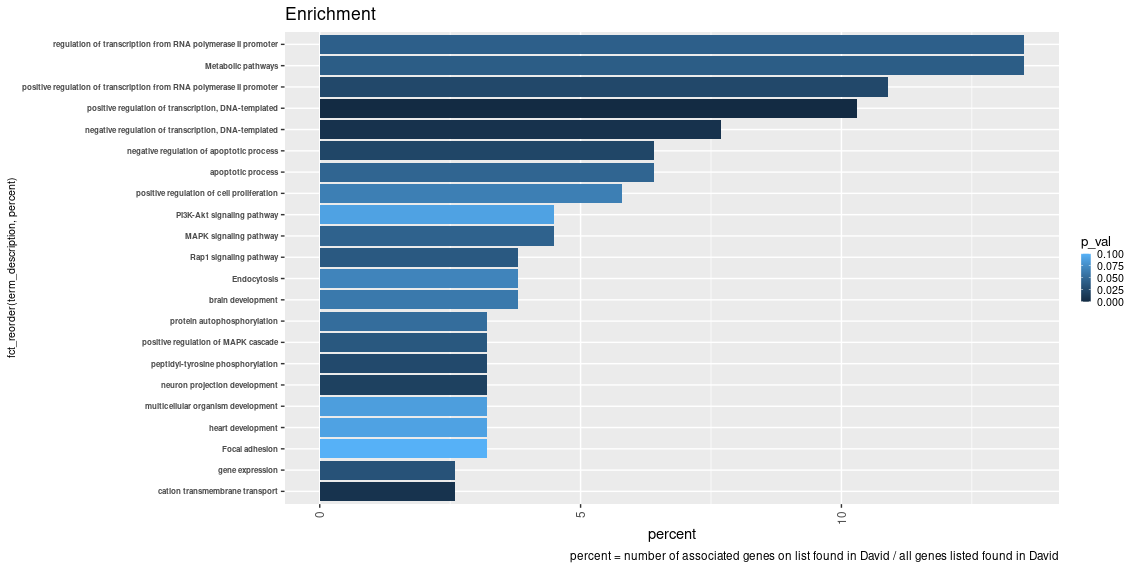

Data behind this chart, as committed beside it:
Category, Term, Count, %, P-Value, Benjamini
GOTERM_BP_DIRECT, regulation of transcription from RNA pol…, 21, 13.5, 0.042, 1
KEGG_PATHWAY, Metabolic pathways, 21, 13.5, 0.04, 1
GOTERM_BP_DIRECT, positive regulation of transcription fro…, 17, 10.9, 0.024, 1
GOTERM_BP_DIRECT, positive regulation of transcription, DN…, 16, 10.3, 0, 0.57
GOTERM_BP_DIRECT, negative regulation of transcription, DN…, 12, 7.7, 0.006, 1
GOTERM_BP_DIRECT, negative regulation of apoptotic process, 10, 6.4, 0.022, 1
GOTERM_BP_DIRECT, apoptotic process, 10, 6.4, 0.046, 1
GOTERM_BP_DIRECT, positive regulation of cell proliferatio…, 9, 5.8, 0.065, 1
KEGG_PATHWAY, MAPK signaling pathway, 7, 4.5, 0.044, 1
KEGG_PATHWAY, PI3K-Akt signaling pathway, 7, 4.5, 0.09, 1
GOTERM_BP_DIRECT, brain development, 6, 3.8, 0.061, 1
KEGG_PATHWAY, Rap1 signaling pathway, 6, 3.8, 0.037, 1
KEGG_PATHWAY, Endocytosis, 6, 3.8, 0.069, 1
GOTERM_BP_DIRECT, neuron projection development, 5, 3.2, 0.018, 1
GOTERM_BP_DIRECT, peptidyl-tyrosine phosphorylation, 5, 3.2, 0.025, 1
GOTERM_BP_DIRECT, positive regulation of MAPK cascade, 5, 3.2, 0.036, 1
GOTERM_BP_DIRECT, protein autophosphorylation, 5, 3.2, 0.052, 1
GOTERM_BP_DIRECT, multicellular organism development, 5, 3.2, 0.087, 1
GOTERM_BP_DIRECT, heart development, 5, 3.2, 0.09, 1
KEGG_PATHWAY, Focal adhesion, 5, 3.2, 0.1, 1
GOTERM_BP_DIRECT, cation transmembrane transport, 4, 2.6, 0.007, 1
GOTERM_BP_DIRECT, gene expression, 4, 2.6, 0.032, 1
